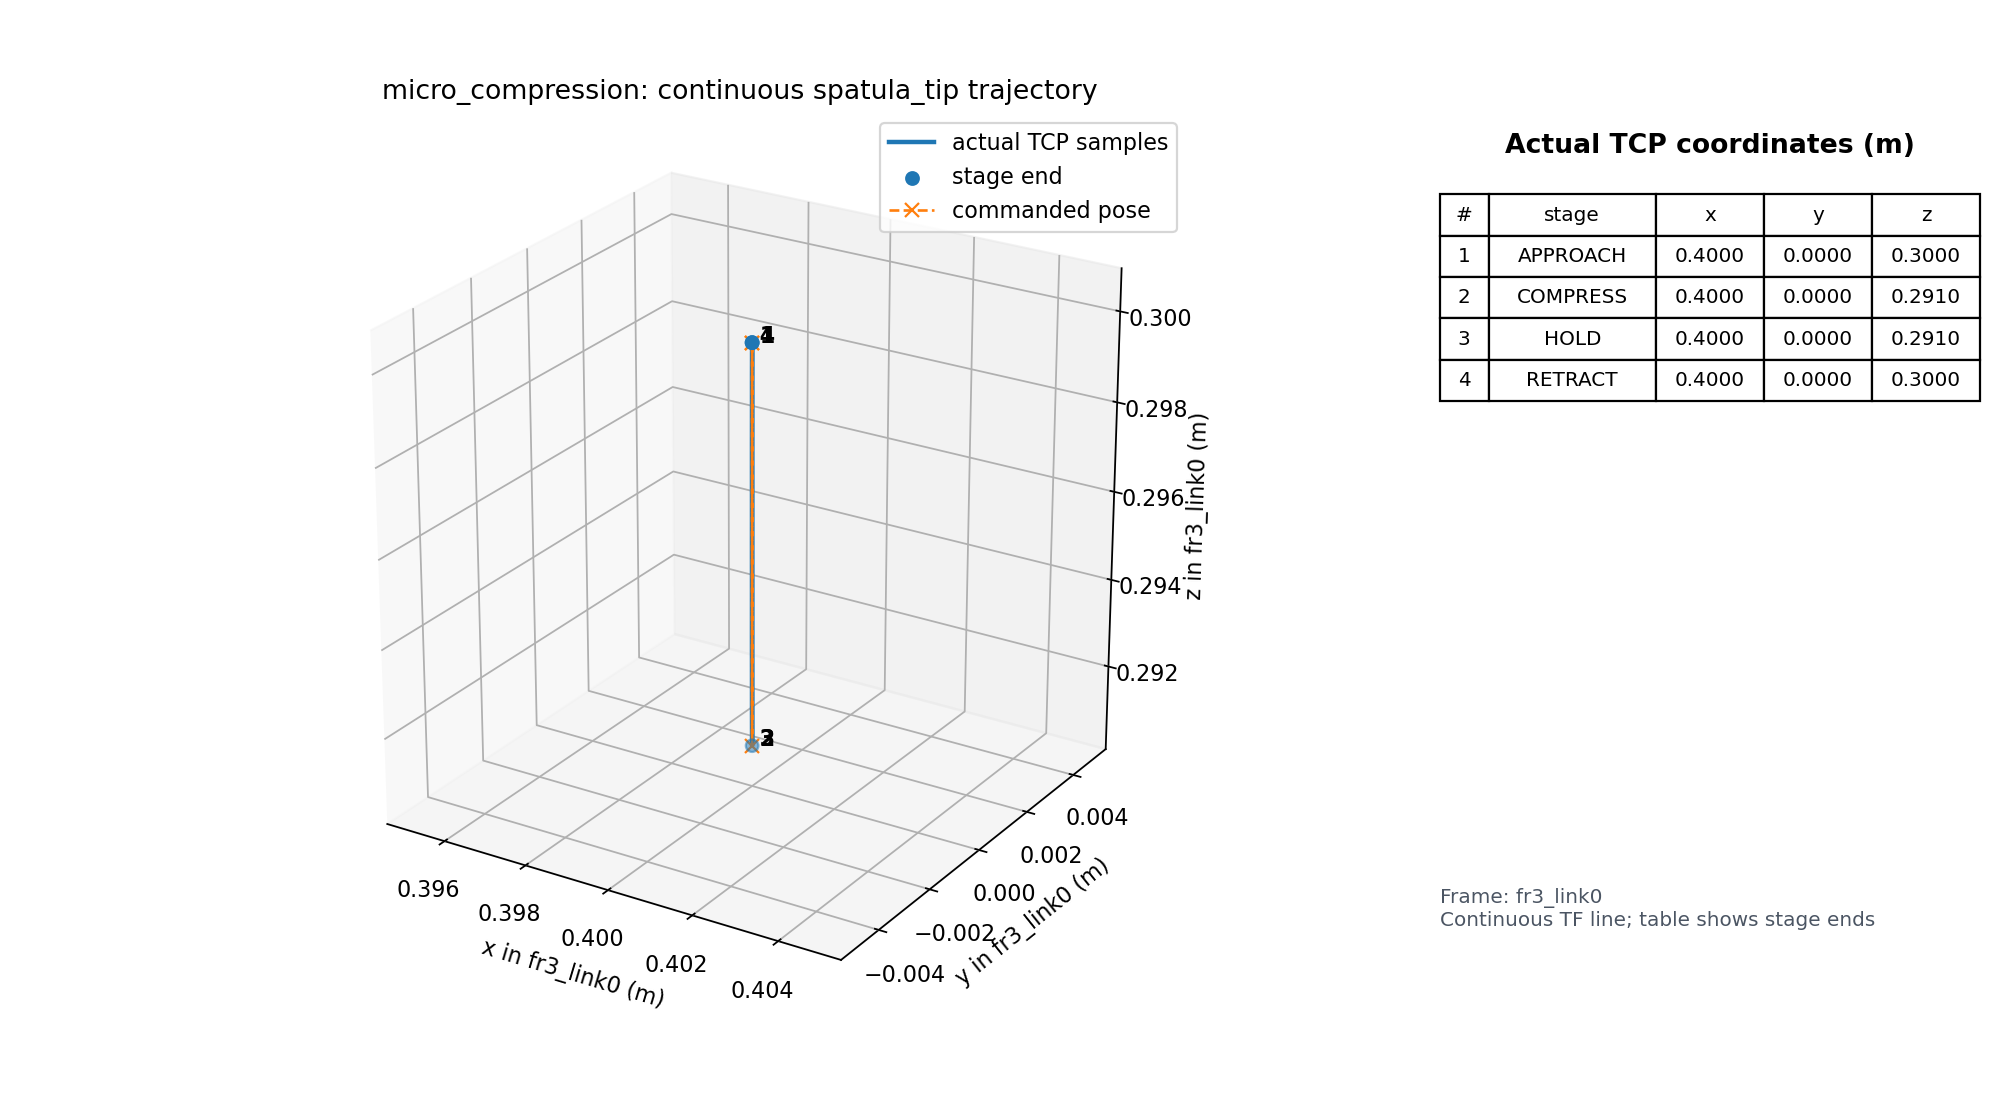

The file beside this chart, header and first rows:
time_s, primitive, stage, event, pose_source, tip_frame_id, tip_child_frame_id, tip_stamp_s, tip_age_s, tip_x_m, tip_y_m, tip_z_m, tip_qx, tip_qy, tip_qz, tip_qw, command_x_m, command_y_m, command_z_m, command_qx, command_qy, command_qz, command_qw, cartesian_speed_limit_m_s
1785201466, micro_compression, APPROACH, start, tf, fr3_link0, spatula_tip, 1785201466, 0.01534, 0.4, 1.281794535204668e-09, 0.3, 0.9999, 0.008187, -0.008364, -0.01226, 0.4, 0.0, 0.3, 0.9999, 0.008187, -0.008364, -0.01226, 0.01
1785201466, micro_compression, APPROACH, sample, tf, fr3_link0, spatula_tip, 1785201466, 0.03372, 0.4, 1.281794535204668e-09, 0.3, 0.9999, 0.008187, -0.008364, -0.01226, 0.4, 0.0, 0.3, 0.9999, 0.008187, -0.008364, -0.01226, 0.01
1785201466, micro_compression, APPROACH, done, tf, fr3_link0, spatula_tip, 1785201466, 0.03489, 0.4, 1.281794535204668e-09, 0.3, 0.9999, 0.008187, -0.008364, -0.01226, 0.4, 0.0, 0.3, 0.9999, 0.008187, -0.008364, -0.01226, 0.01
1785201466, micro_compression, COMPRESS, start, tf, fr3_link0, spatula_tip, 1785201466, 0.001651, 0.4, 1.281794535204668e-09, 0.3, 0.9999, 0.008187, -0.008364, -0.01226, 0.4, 0.0, 0.291, 0.9999, 0.008187, -0.008364, -0.01226, 0.01
1785201466, micro_compression, COMPRESS, sample, tf, fr3_link0, spatula_tip, 1785201466, 0.01598, 0.4, 1.281794535204668e-09, 0.3, 0.9999, 0.008187, -0.008364, -0.01226, 0.4, 0.0, 0.291, 0.9999, 0.008187, -0.008364, -0.01226, 0.01
1785201466, micro_compression, COMPRESS, sample, tf, fr3_link0, spatula_tip, 1785201466, 0.02709, 0.4, 1.281794535204668e-09, 0.3, 0.9999, 0.008187, -0.008364, -0.01226, 0.4, 0.0, 0.291, 0.9999, 0.008187, -0.008364, -0.01226, 0.01
1785201466, micro_compression, COMPRESS, sample, tf, fr3_link0, spatula_tip, 1785201466, 0.04713, 0.4, 1.281794535204668e-09, 0.3, 0.9999, 0.008187, -0.008364, -0.01226, 0.4, 0.0, 0.291, 0.9999, 0.008187, -0.008364, -0.01226, 0.01
1785201466, micro_compression, COMPRESS, sample, tf, fr3_link0, spatula_tip, 1785201466, 0.0683, 0.4, 1.281794535204668e-09, 0.3, 0.9999, 0.008187, -0.008364, -0.01226, 0.4, 0.0, 0.291, 0.9999, 0.008187, -0.008364, -0.01226, 0.01
1785201466, micro_compression, COMPRESS, sample, tf, fr3_link0, spatula_tip, 1785201466, 0.02087, 0.4, 1.281794535204668e-09, 0.3, 0.9999, 0.008187, -0.008364, -0.01226, 0.4, 0.0, 0.291, 0.9999, 0.008187, -0.008364, -0.01226, 0.01
1785201466, micro_compression, COMPRESS, sample, tf, fr3_link0, spatula_tip, 1785201466, 0.04158, 0.4, 1.281794535204668e-09, 0.3, 0.9999, 0.008187, -0.008364, -0.01226, 0.4, 0.0, 0.291, 0.9999, 0.008187, -0.008364, -0.01226, 0.01
1785201466, micro_compression, COMPRESS, sample, tf, fr3_link0, spatula_tip, 1785201466, 0.06058, 0.4, 1.281794535204668e-09, 0.3, 0.9999, 0.008187, -0.008364, -0.01226, 0.4, 0.0, 0.291, 0.9999, 0.008187, -0.008364, -0.01226, 0.01
1785201466, micro_compression, COMPRESS, sample, tf, fr3_link0, spatula_tip, 1785201466, 0.01205, 0.4, 1.591779662832131e-09, 0.2999, 0.9999, 0.008187, -0.008364, -0.01226, 0.4, 0.0, 0.291, 0.9999, 0.008187, -0.008364, -0.01226, 0.01
1785201466, micro_compression, COMPRESS, sample, tf, fr3_link0, spatula_tip, 1785201466, 0.03198, 0.4, 1.591779662832131e-09, 0.2999, 0.9999, 0.008187, -0.008364, -0.01226, 0.4, 0.0, 0.291, 0.9999, 0.008187, -0.008364, -0.01226, 0.01
1785201466, micro_compression, COMPRESS, sample, tf, fr3_link0, spatula_tip, 1785201466, 0.05252, 0.4, 1.591779662832131e-09, 0.2999, 0.9999, 0.008187, -0.008364, -0.01226, 0.4, 0.0, 0.291, 0.9999, 0.008187, -0.008364, -0.01226, 0.01
1785201466, micro_compression, COMPRESS, sample, tf, fr3_link0, spatula_tip, 1785201466, 0.007164, 0.4, 3.1895059242380633e-09, 0.2996, 0.9999, 0.008187, -0.008364, -0.01226, 0.4, 0.0, 0.291, 0.9999, 0.008187, -0.008364, -0.01226, 0.01
1785201466, micro_compression, COMPRESS, sample, tf, fr3_link0, spatula_tip, 1785201466, 0.02742, 0.4, 3.1895059242380633e-09, 0.2996, 0.9999, 0.008187, -0.008364, -0.01226, 0.4, 0.0, 0.291, 0.9999, 0.008187, -0.008364, -0.01226, 0.01
1785201466, micro_compression, COMPRESS, sample, tf, fr3_link0, spatula_tip, 1785201466, 0.04762, 0.4, 3.1895059242380633e-09, 0.2996, 0.9999, 0.008187, -0.008364, -0.01226, 0.4, 0.0, 0.291, 0.9999, 0.008187, -0.008364, -0.01226, 0.01
1785201466, micro_compression, COMPRESS, sample, tf, fr3_link0, spatula_tip, 1785201466, 0.06741, 0.4, 3.1895059242380633e-09, 0.2996, 0.9999, 0.008187, -0.008364, -0.01226, 0.4, 0.0, 0.291, 0.9999, 0.008187, -0.008364, -0.01226, 0.01
1785201466, micro_compression, COMPRESS, sample, tf, fr3_link0, spatula_tip, 1785201466, 0.02224, 0.4, 1.1865164206725266e-08, 0.299, 0.9999, 0.008187, -0.008364, -0.01226, 0.4, 0.0, 0.291, 0.9999, 0.008187, -0.008364, -0.01226, 0.01
1785201466, micro_compression, COMPRESS, sample, tf, fr3_link0, spatula_tip, 1785201466, 0.03963, 0.4, 1.1865164206725266e-08, 0.299, 0.9999, 0.008187, -0.008364, -0.01226, 0.4, 0.0, 0.291, 0.9999, 0.008187, -0.008364, -0.01226, 0.01
1785201466, micro_compression, COMPRESS, sample, tf, fr3_link0, spatula_tip, 1785201466, 0.06276, 0.4, 1.1865164206725266e-08, 0.299, 0.9999, 0.008187, -0.008364, -0.01226, 0.4, 0.0, 0.291, 0.9999, 0.008187, -0.008364, -0.01226, 0.01
1785201466, micro_compression, COMPRESS, sample, tf, fr3_link0, spatula_tip, 1785201466, 0.01503, 0.4, 1.5569432618264996e-08, 0.2984, 0.9999, 0.008187, -0.008364, -0.01226, 0.4, 0.0, 0.291, 0.9999, 0.008187, -0.008364, -0.01226, 0.01
1785201466, micro_compression, COMPRESS, sample, tf, fr3_link0, spatula_tip, 1785201466, 0.03539, 0.4, 1.5569432618264996e-08, 0.2984, 0.9999, 0.008187, -0.008364, -0.01226, 0.4, 0.0, 0.291, 0.9999, 0.008187, -0.008364, -0.01226, 0.01
1785201466, micro_compression, COMPRESS, sample, tf, fr3_link0, spatula_tip, 1785201466, 0.05517, 0.4, 1.5569432618264996e-08, 0.2984, 0.9999, 0.008187, -0.008364, -0.01226, 0.4, 0.0, 0.291, 0.9999, 0.008187, -0.008364, -0.01226, 0.01
1785201466, micro_compression, COMPRESS, sample, tf, fr3_link0, spatula_tip, 1785201466, 0.00563, 0.4, 2.5989403299483786e-08, 0.2977, 0.9999, 0.008187, -0.008364, -0.01226, 0.4, 0.0, 0.291, 0.9999, 0.008187, -0.008364, -0.01226, 0.01
1785201466, micro_compression, COMPRESS, sample, tf, fr3_link0, spatula_tip, 1785201466, 0.02658, 0.4, 2.5989403299483786e-08, 0.2977, 0.9999, 0.008187, -0.008364, -0.01226, 0.4, 0.0, 0.291, 0.9999, 0.008187, -0.008364, -0.01226, 0.01
1785201466, micro_compression, COMPRESS, sample, tf, fr3_link0, spatula_tip, 1785201466, 0.04596, 0.4, 2.5989403299483786e-08, 0.2977, 0.9999, 0.008187, -0.008364, -0.01226, 0.4, 0.0, 0.291, 0.9999, 0.008187, -0.008364, -0.01226, 0.01
1785201466, micro_compression, COMPRESS, sample, tf, fr3_link0, spatula_tip, 1785201466, 0.0662, 0.4, 2.5989403299483786e-08, 0.2977, 0.9999, 0.008187, -0.008364, -0.01226, 0.4, 0.0, 0.291, 0.9999, 0.008187, -0.008364, -0.01226, 0.01
1785201466, micro_compression, COMPRESS, sample, tf, fr3_link0, spatula_tip, 1785201466, 0.0207, 0.4, 1.9964819179167995e-08, 0.297, 0.9999, 0.008187, -0.008364, -0.01226, 0.4, 0.0, 0.291, 0.9999, 0.008187, -0.008364, -0.01226, 0.01
1785201466, micro_compression, COMPRESS, sample, tf, fr3_link0, spatula_tip, 1785201466, 0.03949, 0.4, 1.9964819179167995e-08, 0.297, 0.9999, 0.008187, -0.008364, -0.01226, 0.4, 0.0, 0.291, 0.9999, 0.008187, -0.008364, -0.01226, 0.01
1785201466, micro_compression, COMPRESS, sample, tf, fr3_link0, spatula_tip, 1785201466, 0.06096, 0.4, 1.9964819179167995e-08, 0.297, 0.9999, 0.008187, -0.008364, -0.01226, 0.4, 0.0, 0.291, 0.9999, 0.008187, -0.008364, -0.01226, 0.01
1785201466, micro_compression, COMPRESS, sample, tf, fr3_link0, spatula_tip, 1785201466, 0.0109, 0.4, 1.9318699742676936e-08, 0.2964, 0.9999, 0.008187, -0.008364, -0.01226, 0.4, 0.0, 0.291, 0.9999, 0.008187, -0.008364, -0.01226, 0.01
1785201466, micro_compression, COMPRESS, sample, tf, fr3_link0, spatula_tip, 1785201466, 0.03089, 0.4, 1.9318699742676936e-08, 0.2964, 0.9999, 0.008187, -0.008364, -0.01226, 0.4, 0.0, 0.291, 0.9999, 0.008187, -0.008364, -0.01226, 0.01
1785201466, micro_compression, COMPRESS, sample, tf, fr3_link0, spatula_tip, 1785201466, 0.05101, 0.4, 1.9318699742676936e-08, 0.2964, 0.9999, 0.008187, -0.008364, -0.01226, 0.4, 0.0, 0.291, 0.9999, 0.008187, -0.008364, -0.01226, 0.01
1785201466, micro_compression, COMPRESS, sample, tf, fr3_link0, spatula_tip, 1785201466, 0.007149, 0.4, 2.3470773259713466e-08, 0.2957, 0.9999, 0.008187, -0.008364, -0.01226, 0.4, 0.0, 0.291, 0.9999, 0.008187, -0.008364, -0.01226, 0.01
1785201466, micro_compression, COMPRESS, sample, tf, fr3_link0, spatula_tip, 1785201466, 0.02742, 0.4, 2.3470773259713466e-08, 0.2957, 0.9999, 0.008187, -0.008364, -0.01226, 0.4, 0.0, 0.291, 0.9999, 0.008187, -0.008364, -0.01226, 0.01
1785201466, micro_compression, COMPRESS, sample, tf, fr3_link0, spatula_tip, 1785201466, 0.04833, 0.4, 2.3470773259713466e-08, 0.2957, 0.9999, 0.008187, -0.008364, -0.01226, 0.4, 0.0, 0.291, 0.9999, 0.008187, -0.008364, -0.01226, 0.01
1785201466, micro_compression, COMPRESS, sample, tf, fr3_link0, spatula_tip, 1785201466, 0.06732, 0.4, 2.3470773259713466e-08, 0.2957, 0.9999, 0.008187, -0.008364, -0.01226, 0.4, 0.0, 0.291, 0.9999, 0.008187, -0.008364, -0.01226, 0.01
1785201466, micro_compression, COMPRESS, sample, tf, fr3_link0, spatula_tip, 1785201466, 0.02055, 0.4, 1.961679201912571e-08, 0.295, 0.9999, 0.008187, -0.008364, -0.01226, 0.4, 0.0, 0.291, 0.9999, 0.008187, -0.008364, -0.01226, 0.01
1785201467, micro_compression, COMPRESS, sample, tf, fr3_link0, spatula_tip, 1785201466, 0.04089, 0.4, 1.961679201912571e-08, 0.295, 0.9999, 0.008187, -0.008364, -0.01226, 0.4, 0.0, 0.291, 0.9999, 0.008187, -0.008364, -0.01226, 0.01
1785201467, micro_compression, COMPRESS, sample, tf, fr3_link0, spatula_tip, 1785201466, 0.06186, 0.4, 1.961679201912571e-08, 0.295, 0.9999, 0.008187, -0.008364, -0.01226, 0.4, 0.0, 0.291, 0.9999, 0.008187, -0.008364, -0.01226, 0.01
1785201467, micro_compression, COMPRESS, sample, tf, fr3_link0, spatula_tip, 1785201467, 0.01443, 0.4, 1.8208924243206734e-08, 0.2944, 0.9999, 0.008187, -0.008364, -0.01226, 0.4, 0.0, 0.291, 0.9999, 0.008187, -0.008364, -0.01226, 0.01
1785201467, micro_compression, COMPRESS, sample, tf, fr3_link0, spatula_tip, 1785201467, 0.03444, 0.4, 1.8208924243206734e-08, 0.2944, 0.9999, 0.008187, -0.008364, -0.01226, 0.4, 0.0, 0.291, 0.9999, 0.008187, -0.008364, -0.01226, 0.01
1785201467, micro_compression, COMPRESS, sample, tf, fr3_link0, spatula_tip, 1785201467, 0.05528, 0.4, 1.8208924243206734e-08, 0.2944, 0.9999, 0.008187, -0.008364, -0.01226, 0.4, 0.0, 0.291, 0.9999, 0.008187, -0.008364, -0.01226, 0.01
1785201467, micro_compression, COMPRESS, sample, tf, fr3_link0, spatula_tip, 1785201467, 0.006301, 0.4, 2.2960209460900702e-08, 0.2937, 0.9999, 0.008187, -0.008364, -0.01226, 0.4, 0.0, 0.291, 0.9999, 0.008187, -0.008364, -0.01226, 0.01
1785201467, micro_compression, COMPRESS, sample, tf, fr3_link0, spatula_tip, 1785201467, 0.02666, 0.4, 2.2960209460900702e-08, 0.2937, 0.9999, 0.008187, -0.008364, -0.01226, 0.4, 0.0, 0.291, 0.9999, 0.008187, -0.008364, -0.01226, 0.01
1785201467, micro_compression, COMPRESS, sample, tf, fr3_link0, spatula_tip, 1785201467, 0.04813, 0.4, 2.2960209460900702e-08, 0.2937, 0.9999, 0.008187, -0.008364, -0.01226, 0.4, 0.0, 0.291, 0.9999, 0.008187, -0.008364, -0.01226, 0.01
1785201467, micro_compression, COMPRESS, sample, tf, fr3_link0, spatula_tip, 1785201467, 0.06737, 0.4, 2.2960209460900702e-08, 0.2937, 0.9999, 0.008187, -0.008364, -0.01226, 0.4, 0.0, 0.291, 0.9999, 0.008187, -0.008364, -0.01226, 0.01
1785201467, micro_compression, COMPRESS, sample, tf, fr3_link0, spatula_tip, 1785201467, 0.02027, 0.4, 1.9159376124251032e-08, 0.293, 0.9999, 0.008187, -0.008364, -0.01226, 0.4, 0.0, 0.291, 0.9999, 0.008187, -0.008364, -0.01226, 0.01
1785201467, micro_compression, COMPRESS, sample, tf, fr3_link0, spatula_tip, 1785201467, 0.04052, 0.4, 1.9159376124251032e-08, 0.293, 0.9999, 0.008187, -0.008364, -0.01226, 0.4, 0.0, 0.291, 0.9999, 0.008187, -0.008364, -0.01226, 0.01
1785201467, micro_compression, COMPRESS, sample, tf, fr3_link0, spatula_tip, 1785201467, 0.0604, 0.4, 1.9159376124251032e-08, 0.293, 0.9999, 0.008187, -0.008364, -0.01226, 0.4, 0.0, 0.291, 0.9999, 0.008187, -0.008364, -0.01226, 0.01
1785201467, micro_compression, COMPRESS, sample, tf, fr3_link0, spatula_tip, 1785201467, 0.01463, 0.4, 1.8233034770583426e-08, 0.2924, 0.9999, 0.008187, -0.008364, -0.01226, 0.4, 0.0, 0.291, 0.9999, 0.008187, -0.008364, -0.01226, 0.01
1785201467, micro_compression, COMPRESS, sample, tf, fr3_link0, spatula_tip, 1785201467, 0.0342, 0.4, 1.8233034770583426e-08, 0.2924, 0.9999, 0.008187, -0.008364, -0.01226, 0.4, 0.0, 0.291, 0.9999, 0.008187, -0.008364, -0.01226, 0.01
1785201467, micro_compression, COMPRESS, sample, tf, fr3_link0, spatula_tip, 1785201467, 0.05387, 0.4, 1.8233034770583426e-08, 0.2924, 0.9999, 0.008187, -0.008364, -0.01226, 0.4, 0.0, 0.291, 0.9999, 0.008187, -0.008364, -0.01226, 0.01
1785201467, micro_compression, COMPRESS, sample, tf, fr3_link0, spatula_tip, 1785201467, 0.007256, 0.4, 2.2111124766527844e-08, 0.2917, 0.9999, 0.008187, -0.008364, -0.01226, 0.4, 0.0, 0.291, 0.9999, 0.008187, -0.008364, -0.01226, 0.01
1785201467, micro_compression, COMPRESS, sample, tf, fr3_link0, spatula_tip, 1785201467, 0.02934, 0.4, 2.2111124766527844e-08, 0.2917, 0.9999, 0.008187, -0.008364, -0.01226, 0.4, 0.0, 0.291, 0.9999, 0.008187, -0.008364, -0.01226, 0.01
1785201467, micro_compression, COMPRESS, sample, tf, fr3_link0, spatula_tip, 1785201467, 0.04683, 0.4, 2.2111124766527844e-08, 0.2917, 0.9999, 0.008187, -0.008364, -0.01226, 0.4, 0.0, 0.291, 0.9999, 0.008187, -0.008364, -0.01226, 0.01
1785201467, micro_compression, COMPRESS, sample, tf, fr3_link0, spatula_tip, 1785201467, 0.06687, 0.4, 2.2111124766527844e-08, 0.2917, 0.9999, 0.008187, -0.008364, -0.01226, 0.4, 0.0, 0.291, 0.9999, 0.008187, -0.008364, -0.01226, 0.01
1785201467, micro_compression, COMPRESS, sample, tf, fr3_link0, spatula_tip, 1785201467, 0.02287, 0.4, 1.0895671137133196e-08, 0.2913, 0.9999, 0.008187, -0.008364, -0.01226, 0.4, 0.0, 0.291, 0.9999, 0.008187, -0.008364, -0.01226, 0.01
1785201467, micro_compression, COMPRESS, sample, tf, fr3_link0, spatula_tip, 1785201467, 0.04242, 0.4, 1.0895671137133196e-08, 0.2913, 0.9999, 0.008187, -0.008364, -0.01226, 0.4, 0.0, 0.291, 0.9999, 0.008187, -0.008364, -0.01226, 0.01
... 88 more rows
